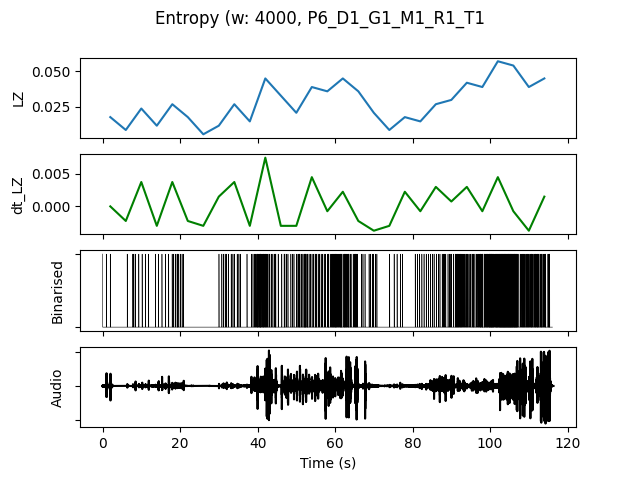

The file beside this chart, header and first rows:
, t0, LZ, dt_LZ, IOI, nCounts
0.0, 0.0, 0.01795, 0.0, 5333, 3
4.0, 4.0, 0.008974, -0.002244, 8000, 2
8.0, 8.0, 0.02393, 0.003739, 2667, 6
12.0, 12.0, 0.01197, -0.002991, 5333, 3
16.0, 16.0, 0.02692, 0.003739, 2000, 8
20.0, 20.0, 0.01795, -0.002244, 5333, 3
24.0, 24.0, 0.005983, -0.002991, 0.0, 0
28.0, 28.0, 0.01197, 0.001496, 4000, 4
32.0, 32.0, 0.02692, 0.003739, 2000, 8
36.0, 36.0, 0.01496, -0.002991, 2667, 6
40.0, 40.0, 0.04487, 0.007479, 842.1, 19
44.0, 44.0, 0.03291, -0.002991, 1600, 10
48.0, 48.0, 0.02094, -0.002991, 1600, 10
52.0, 52.0, 0.03889, 0.004487, 1067, 15
56.0, 56.0, 0.0359, -0.0007479, 1143, 14
60.0, 60.0, 0.04487, 0.002244, 800.0, 20
64.0, 64.0, 0.0359, -0.002244, 1455, 11
68.0, 68.0, 0.02094, -0.003739, 2667, 6
72.0, 72.0, 0.008974, -0.002991, 8000, 2
76.0, 76.0, 0.01795, 0.002244, 5333, 3
80.0, 80.0, 0.01496, -0.0007479, 2667, 6
84.0, 84.0, 0.02692, 0.002991, 2000, 8
88.0, 88.0, 0.02991, 0.0007479, 1231, 13
92.0, 92.0, 0.04188, 0.002991, 941.2, 17
96.0, 96.0, 0.03889, -0.0007479, 842.1, 19
100.0, 100.0, 0.05684, 0.004487, 484.8, 33
104.0, 104.0, 0.05385, -0.0007479, 516.1, 31
108.0, 108.0, 0.03889, -0.003739, 842.1, 19
112.0, 112.0, 0.04487, 0.001496, 888.9, 18
